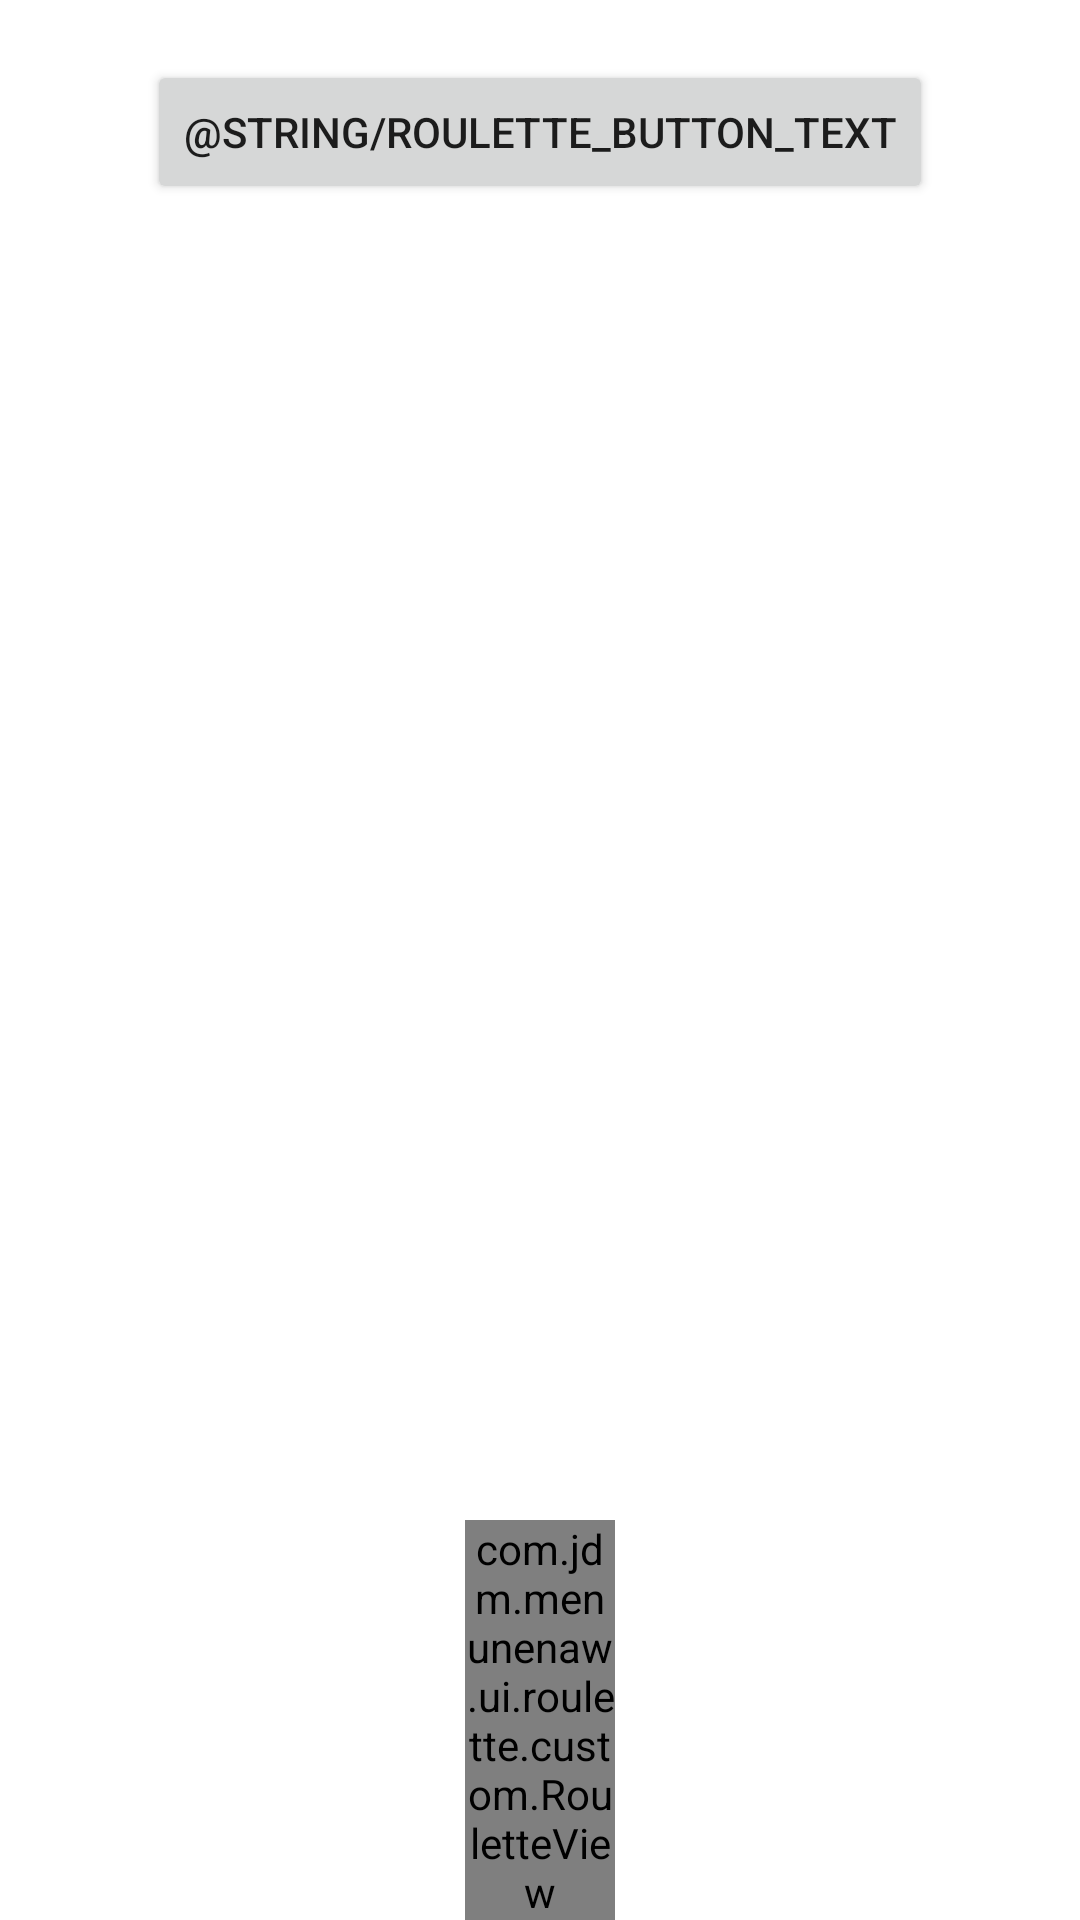

Here is an Android app screen rendered from its layout file. Give the layout XML and the strings, colors and styles it references.
<!-- AndroidManifest.xml: application theme Theme.Menunenaw -->
<!-- res/layout/fragment_roulette.xml -->
<?xml version="1.0" encoding="utf-8"?>
<layout xmlns:android="http://schemas.android.com/apk/res/android"
    xmlns:app="http://schemas.android.com/apk/res-auto"
    xmlns:tools="http://schemas.android.com/tools">

    <data>

    </data>

    <androidx.constraintlayout.widget.ConstraintLayout
        android:layout_width="match_parent"
        android:layout_height="match_parent"
        tools:context=".ui.roulette.RouletteFragment">

        <com.jdm.menunenaw.ui.roulette.custom.RouletteView
            android:id="@+id/rouletteView"
            android:layout_width="50dp"
            android:layout_height="wrap_content"
            app:layout_constraintBottom_toBottomOf="parent"
            app:layout_constraintEnd_toEndOf="parent"
            app:layout_constraintHorizontal_bias="0.5"
            app:layout_constraintStart_toStartOf="parent" />

        <androidx.appcompat.widget.AppCompatButton
            android:id="@+id/button"
            android:layout_width="wrap_content"
            android:layout_height="wrap_content"
            android:text="@string/roulette_button_text"
            android:layout_marginTop="20dp"
            app:layout_constraintEnd_toEndOf="parent"
            app:layout_constraintHorizontal_bias="0.5"
            app:layout_constraintStart_toStartOf="parent"
            app:layout_constraintTop_toTopOf="parent" />

        <TextView
            android:id="@+id/tv_result"
            android:layout_width="wrap_content"
            android:layout_height="wrap_content"
            android:layout_marginTop="30dp"
            android:textSize="20dp"
            app:layout_constraintEnd_toEndOf="parent"
            app:layout_constraintHorizontal_bias="0.5"
            app:layout_constraintStart_toStartOf="parent"
            app:layout_constraintTop_toBottomOf="@+id/button" />


    </androidx.constraintlayout.widget.ConstraintLayout>
</layout>
<!-- resources referenced by this layout -->
<resources>
  <style name="Theme.Menunenaw" parent="Theme.MaterialComponents.DayNight.NoActionBar">
          
          <item name="colorPrimary">@color/purple_500</item>
          <item name="colorPrimaryVariant">@color/purple_700</item>
          <item name="colorOnPrimary">@color/white</item>
          
          <item name="colorSecondary">@color/teal_200</item>
          <item name="colorSecondaryVariant">@color/teal_700</item>
          <item name="colorOnSecondary">@color/black</item>
          
          <item name="android:statusBarColor" tools:targetApi="l">?attr/colorPrimaryVariant</item>
          
      </style>
  <color name="purple_500">#FF6200EE</color>
  <color name="purple_700">#FF3700B3</color>
  <color name="white">#FFFFFFFF</color>
  <color name="teal_200">#FF03DAC5</color>
  <color name="teal_700">#FF018786</color>
  <color name="black">#FF000000</color>
</resources>
